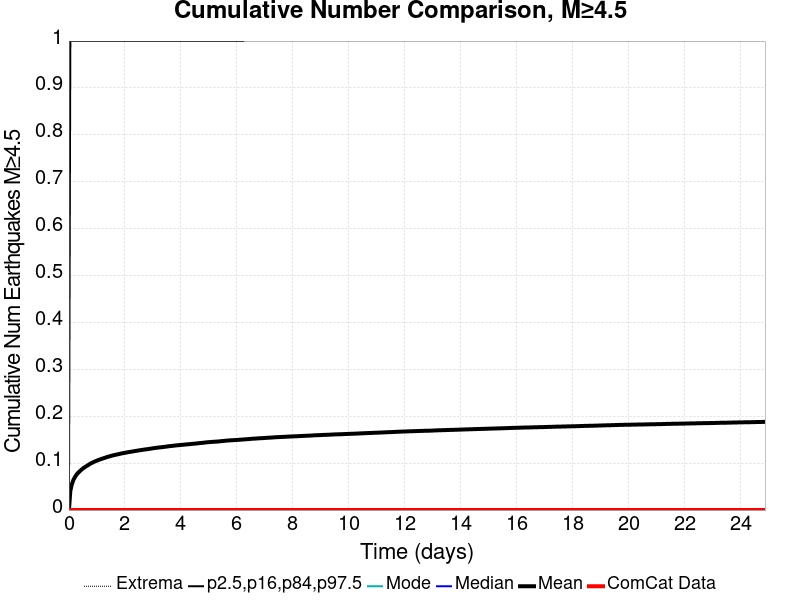

Data behind this chart, as committed beside it:
Time (days), ComCat Data, Simulation Mean, Simulation Median, Simulation Mode, Simulation Minimum, Simulation Maximum, 2.5 %-ile, 16 %-ile, 84 %-ile, 97.5 %-ile
0.0, 0.0, 0.0, 0.0, 0.0, 0.0, 0.0, 0.0, 0.0, 0.0, 0.0
0.04985, 0.0, 0.04089, 0.0, 0.0, 0.0, 6.0, 0.0, 0.0, 0.0, 1.0
0.0997, 0.0, 0.05401, 0.0, 0.0, 0.0, 11.0, 0.0, 0.0, 0.0, 1.0
0.1495, 0.0, 0.06284, 0.0, 0.0, 0.0, 11.0, 0.0, 0.0, 0.0, 1.0
0.1994, 0.0, 0.06876, 0.0, 0.0, 0.0, 12.0, 0.0, 0.0, 0.0, 1.0
0.2492, 0.0, 0.07352, 0.0, 0.0, 0.0, 12.0, 0.0, 0.0, 0.0, 1.0
0.2991, 0.0, 0.07765, 0.0, 0.0, 0.0, 13.0, 0.0, 0.0, 0.0, 1.0
0.3489, 0.0, 0.08067, 0.0, 0.0, 0.0, 14.0, 0.0, 0.0, 0.0, 1.0
0.3988, 0.0, 0.08348, 0.0, 0.0, 0.0, 16.0, 0.0, 0.0, 0.0, 1.0
0.4486, 0.0, 0.08615, 0.0, 0.0, 0.0, 16.0, 0.0, 0.0, 0.0, 1.0
0.4985, 0.0, 0.08856, 0.0, 0.0, 0.0, 16.0, 0.0, 0.0, 0.0, 1.0
0.5483, 0.0, 0.09076, 0.0, 0.0, 0.0, 16.0, 0.0, 0.0, 0.0, 1.0
0.5982, 0.0, 0.0926, 0.0, 0.0, 0.0, 16.0, 0.0, 0.0, 0.0, 1.0
0.648, 0.0, 0.09451, 0.0, 0.0, 0.0, 16.0, 0.0, 0.0, 0.0, 1.0
0.6979, 0.0, 0.09626, 0.0, 0.0, 0.0, 16.0, 0.0, 0.0, 0.0, 1.0
0.7477, 0.0, 0.09831, 0.0, 0.0, 0.0, 18.0, 0.0, 0.0, 0.0, 1.0
0.7976, 0.0, 0.09999, 0.0, 0.0, 0.0, 19.0, 0.0, 0.0, 0.0, 1.0
0.8474, 0.0, 0.1013, 0.0, 0.0, 0.0, 19.0, 0.0, 0.0, 0.0, 1.0
0.8973, 0.0, 0.1029, 0.0, 0.0, 0.0, 19.0, 0.0, 0.0, 0.0, 1.0
0.9471, 0.0, 0.1041, 0.0, 0.0, 0.0, 20.0, 0.0, 0.0, 0.0, 1.0
0.997, 0.0, 0.1053, 0.0, 0.0, 0.0, 20.0, 0.0, 0.0, 0.0, 1.0
1.047, 0.0, 0.1066, 0.0, 0.0, 0.0, 20.0, 0.0, 0.0, 0.0, 1.0
1.097, 0.0, 0.1076, 0.0, 0.0, 0.0, 20.0, 0.0, 0.0, 0.0, 1.0
1.147, 0.0, 0.1087, 0.0, 0.0, 0.0, 20.0, 0.0, 0.0, 0.0, 1.0
1.196, 0.0, 0.1097, 0.0, 0.0, 0.0, 20.0, 0.0, 0.0, 0.0, 1.0
1.246, 0.0, 0.1107, 0.0, 0.0, 0.0, 20.0, 0.0, 0.0, 0.0, 1.0
1.296, 0.0, 0.1117, 0.0, 0.0, 0.0, 20.0, 0.0, 0.0, 0.0, 1.0
1.346, 0.0, 0.1127, 0.0, 0.0, 0.0, 21.0, 0.0, 0.0, 0.0, 1.0
1.396, 0.0, 0.1136, 0.0, 0.0, 0.0, 21.0, 0.0, 0.0, 0.0, 1.0
1.446, 0.0, 0.1144, 0.0, 0.0, 0.0, 21.0, 0.0, 0.0, 0.0, 1.0
1.495, 0.0, 0.1154, 0.0, 0.0, 0.0, 21.0, 0.0, 0.0, 0.0, 1.0
1.545, 0.0, 0.1162, 0.0, 0.0, 0.0, 21.0, 0.0, 0.0, 0.0, 1.0
1.595, 0.0, 0.1169, 0.0, 0.0, 0.0, 22.0, 0.0, 0.0, 0.0, 1.0
1.645, 0.0, 0.1176, 0.0, 0.0, 0.0, 22.0, 0.0, 0.0, 0.0, 1.0
1.695, 0.0, 0.1182, 0.0, 0.0, 0.0, 22.0, 0.0, 0.0, 0.0, 1.0
1.745, 0.0, 0.1189, 0.0, 0.0, 0.0, 23.0, 0.0, 0.0, 0.0, 1.0
1.795, 0.0, 0.1195, 0.0, 0.0, 0.0, 23.0, 0.0, 0.0, 0.0, 1.0
1.844, 0.0, 0.1203, 0.0, 0.0, 0.0, 23.0, 0.0, 0.0, 0.0, 1.0
1.894, 0.0, 0.1209, 0.0, 0.0, 0.0, 23.0, 0.0, 0.0, 0.0, 1.0
1.944, 0.0, 0.1215, 0.0, 0.0, 0.0, 23.0, 0.0, 0.0, 0.0, 1.0
1.994, 0.0, 0.122, 0.0, 0.0, 0.0, 23.0, 0.0, 0.0, 0.0, 1.0
2.044, 0.0, 0.1225, 0.0, 0.0, 0.0, 23.0, 0.0, 0.0, 0.0, 1.0
2.094, 0.0, 0.1231, 0.0, 0.0, 0.0, 23.0, 0.0, 0.0, 0.0, 1.0
2.144, 0.0, 0.1237, 0.0, 0.0, 0.0, 23.0, 0.0, 0.0, 0.0, 1.0
2.193, 0.0, 0.1241, 0.0, 0.0, 0.0, 23.0, 0.0, 0.0, 0.0, 1.0
2.243, 0.0, 0.1246, 0.0, 0.0, 0.0, 23.0, 0.0, 0.0, 0.0, 1.0
2.293, 0.0, 0.1252, 0.0, 0.0, 0.0, 23.0, 0.0, 0.0, 0.0, 1.0
2.343, 0.0, 0.1257, 0.0, 0.0, 0.0, 23.0, 0.0, 0.0, 0.0, 1.0
2.393, 0.0, 0.1262, 0.0, 0.0, 0.0, 23.0, 0.0, 0.0, 0.0, 1.0
2.443, 0.0, 0.1267, 0.0, 0.0, 0.0, 23.0, 0.0, 0.0, 0.0, 1.0
2.492, 0.0, 0.1271, 0.0, 0.0, 0.0, 24.0, 0.0, 0.0, 0.0, 1.0
2.542, 0.0, 0.1276, 0.0, 0.0, 0.0, 24.0, 0.0, 0.0, 0.0, 1.0
2.592, 0.0, 0.128, 0.0, 0.0, 0.0, 24.0, 0.0, 0.0, 0.0, 1.0
2.642, 0.0, 0.1286, 0.0, 0.0, 0.0, 24.0, 0.0, 0.0, 0.0, 1.0
2.692, 0.0, 0.129, 0.0, 0.0, 0.0, 24.0, 0.0, 0.0, 0.0, 1.0
2.742, 0.0, 0.1294, 0.0, 0.0, 0.0, 24.0, 0.0, 0.0, 0.0, 1.0
2.792, 0.0, 0.1297, 0.0, 0.0, 0.0, 24.0, 0.0, 0.0, 0.0, 1.0
2.841, 0.0, 0.1302, 0.0, 0.0, 0.0, 24.0, 0.0, 0.0, 0.0, 1.0
2.891, 0.0, 0.1306, 0.0, 0.0, 0.0, 24.0, 0.0, 0.0, 0.0, 1.0
2.941, 0.0, 0.1311, 0.0, 0.0, 0.0, 24.0, 0.0, 0.0, 0.0, 1.0
... 440 more rows
